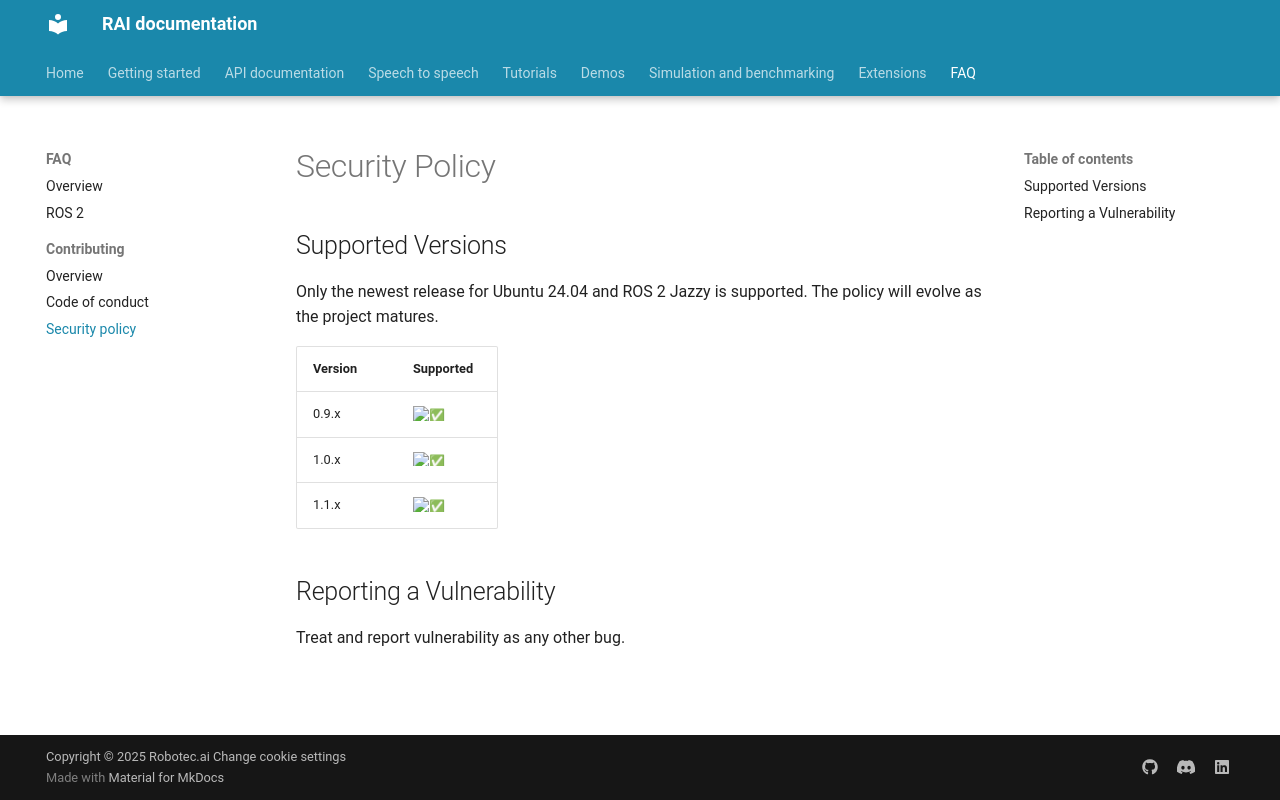

repository: RobotecAI/rai · page: faq/contributing/SECURITY/index.html · generator: mkdocs

# Security Policy

## Supported Versions

Only the newest release for Ubuntu 24.04 and ROS 2 Jazzy is supported. The policy will evolve as the project matures.

| Version | Supported          |
| ------- | ------------------ |
| 0.9.x   | :white_check_mark: |
| 1.0.x   | :white_check_mark: |
| 1.1.x   | :white_check_mark: |

## Reporting a Vulnerability

Treat and report vulnerability as any other bug.
